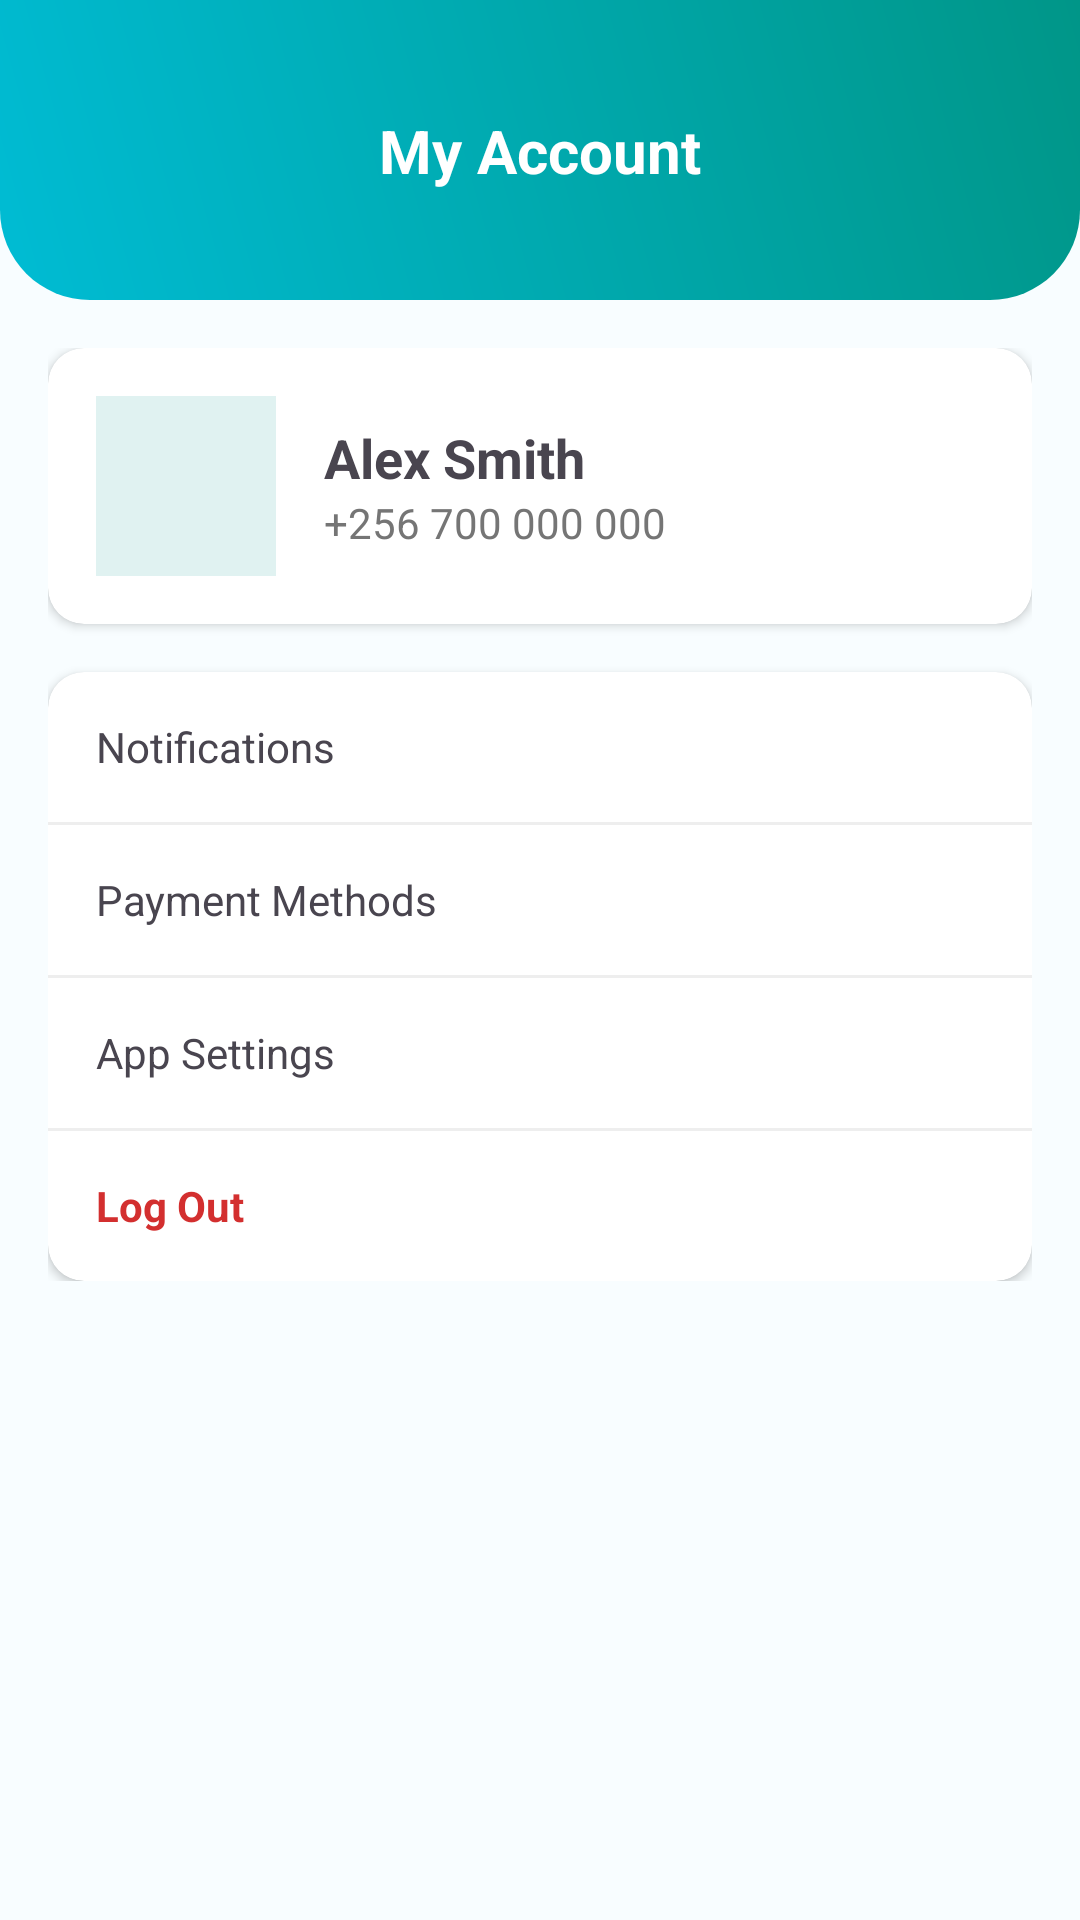

Produce the Android XML layout that renders to this screen, including the resource entries it uses.
<!-- AndroidManifest.xml: application theme Theme.WasteBillingApp -->
<!-- res/layout/fragment_account.xml -->
<?xml version="1.0" encoding="utf-8"?>
<androidx.constraintlayout.widget.ConstraintLayout xmlns:android="http://schemas.android.com/apk/res/android"
    xmlns:app="http://schemas.android.com/apk/res-auto"
    android:layout_width="match_parent"
    android:layout_height="match_parent"
    android:background="#F8FDFF">

    <View
        android:id="@+id/header_bg"
        android:layout_width="match_parent"
        android:layout_height="100dp"
        android:background="@drawable/header_gradient"
        app:layout_constraintTop_toTopOf="parent" />

    <ImageView
        android:id="@+id/btn_back"
        android:layout_width="24dp"
        android:layout_height="24dp"
        android:layout_marginStart="16dp"
        android:src="@drawable/ic_back"
        app:layout_constraintBottom_toBottomOf="@id/header_bg"
        app:layout_constraintStart_toStartOf="parent"
        app:layout_constraintTop_toTopOf="@id/header_bg" />

    <TextView
        android:layout_width="wrap_content"
        android:layout_height="wrap_content"
        android:text="My Account"
        android:textColor="#FFFFFF"
        android:textSize="20sp"
        android:textStyle="bold"
        app:layout_constraintBottom_toBottomOf="@id/header_bg"
        app:layout_constraintEnd_toEndOf="parent"
        app:layout_constraintStart_toStartOf="parent"
        app:layout_constraintTop_toTopOf="@id/header_bg" />

    <androidx.core.widget.NestedScrollView
        android:layout_width="match_parent"
        android:layout_height="0dp"
        app:layout_constraintBottom_toBottomOf="parent"
        app:layout_constraintTop_toBottomOf="@id/header_bg">

        <LinearLayout
            android:layout_width="match_parent"
            android:layout_height="wrap_content"
            android:orientation="vertical"
            android:padding="16dp">

            
            <androidx.cardview.widget.CardView
                android:layout_width="match_parent"
                android:layout_height="wrap_content"
                android:layout_marginBottom="16dp"
                app:cardCornerRadius="12dp">
                <LinearLayout
                    android:layout_width="match_parent"
                    android:layout_height="wrap_content"
                    android:orientation="horizontal"
                    android:padding="16dp"
                    android:gravity="center_vertical">
                    <ImageView
                        android:layout_width="60dp"
                        android:layout_height="60dp"
                        android:src="@drawable/ic_profile_placeholder"
                        app:tint="#009688"
                        android:padding="4dp"
                        android:background="#E0F2F1"/>
                    <LinearLayout
                        android:layout_width="wrap_content"
                        android:layout_height="wrap_content"
                        android:orientation="vertical"
                        android:layout_marginStart="16dp">
                        <TextView android:layout_width="wrap_content" android:layout_height="wrap_content" android:text="Alex Smith" android:textStyle="bold" android:textSize="18sp"/>
                        <TextView android:layout_width="wrap_content" android:layout_height="wrap_content" android:text="+256 700 000 000" android:textColor="#757575"/>
                    </LinearLayout>
                </LinearLayout>
            </androidx.cardview.widget.CardView>

            
            <androidx.cardview.widget.CardView
                android:layout_width="match_parent"
                android:layout_height="wrap_content"
                app:cardCornerRadius="12dp">
                <LinearLayout android:layout_width="match_parent" android:layout_height="wrap_content" android:orientation="vertical">
                    <TextView
                        android:id="@+id/btn_notifications"
                        android:layout_width="match_parent"
                        android:layout_height="50dp"
                        android:text="Notifications"
                        android:gravity="center_vertical"
                        android:paddingStart="16dp"
                        android:background="?attr/selectableItemBackground"
                        android:clickable="true"
                        android:focusable="true"/>
                    <View android:layout_width="match_parent" android:layout_height="1dp" android:background="#EEEEEE"/>
                    <TextView
                        android:id="@+id/btn_payment_methods"
                        android:layout_width="match_parent"
                        android:layout_height="50dp"
                        android:text="Payment Methods"
                        android:gravity="center_vertical"
                        android:paddingStart="16dp"
                        android:background="?attr/selectableItemBackground"
                        android:clickable="true"
                        android:focusable="true"/>
                    <View android:layout_width="match_parent" android:layout_height="1dp" android:background="#EEEEEE"/>
                    <TextView
                        android:id="@+id/btn_settings"
                        android:layout_width="match_parent"
                        android:layout_height="50dp"
                        android:text="App Settings"
                        android:gravity="center_vertical"
                        android:paddingStart="16dp"
                        android:background="?attr/selectableItemBackground"
                        android:clickable="true"
                        android:focusable="true"/>
                    <View android:layout_width="match_parent" android:layout_height="1dp" android:background="#EEEEEE"/>
                    <TextView
                        android:id="@+id/btn_logout"
                        android:layout_width="match_parent"
                        android:layout_height="50dp"
                        android:text="Log Out"
                        android:textColor="#D32F2F"
                        android:textStyle="bold"
                        android:gravity="center_vertical"
                        android:paddingStart="16dp"
                        android:background="?attr/selectableItemBackground"
                        android:clickable="true"
                        android:focusable="true"/>
                </LinearLayout>
            </androidx.cardview.widget.CardView>

        </LinearLayout>
    </androidx.core.widget.NestedScrollView>

</androidx.constraintlayout.widget.ConstraintLayout>
<!-- resources referenced by this layout -->
<resources>
  <!-- drawable header_gradient (drawable) -->
  <?xml version="1.0" encoding="utf-8"?>
  <shape xmlns:android="http://schemas.android.com/apk/res/android">
      <gradient
          android:startColor="#00BCD4"
          android:endColor="#009688"
          android:angle="45"
          android:type="linear" />
      <corners android:bottomLeftRadius="30dp" android:bottomRightRadius="30dp"/>
  </shape>
  <style name="Theme.WasteBillingApp" parent="Base.Theme.WasteBillingApp" />
  <style name="Base.Theme.WasteBillingApp" parent="Theme.Material3.DayNight.NoActionBar">
          
          
      </style>
</resources>
